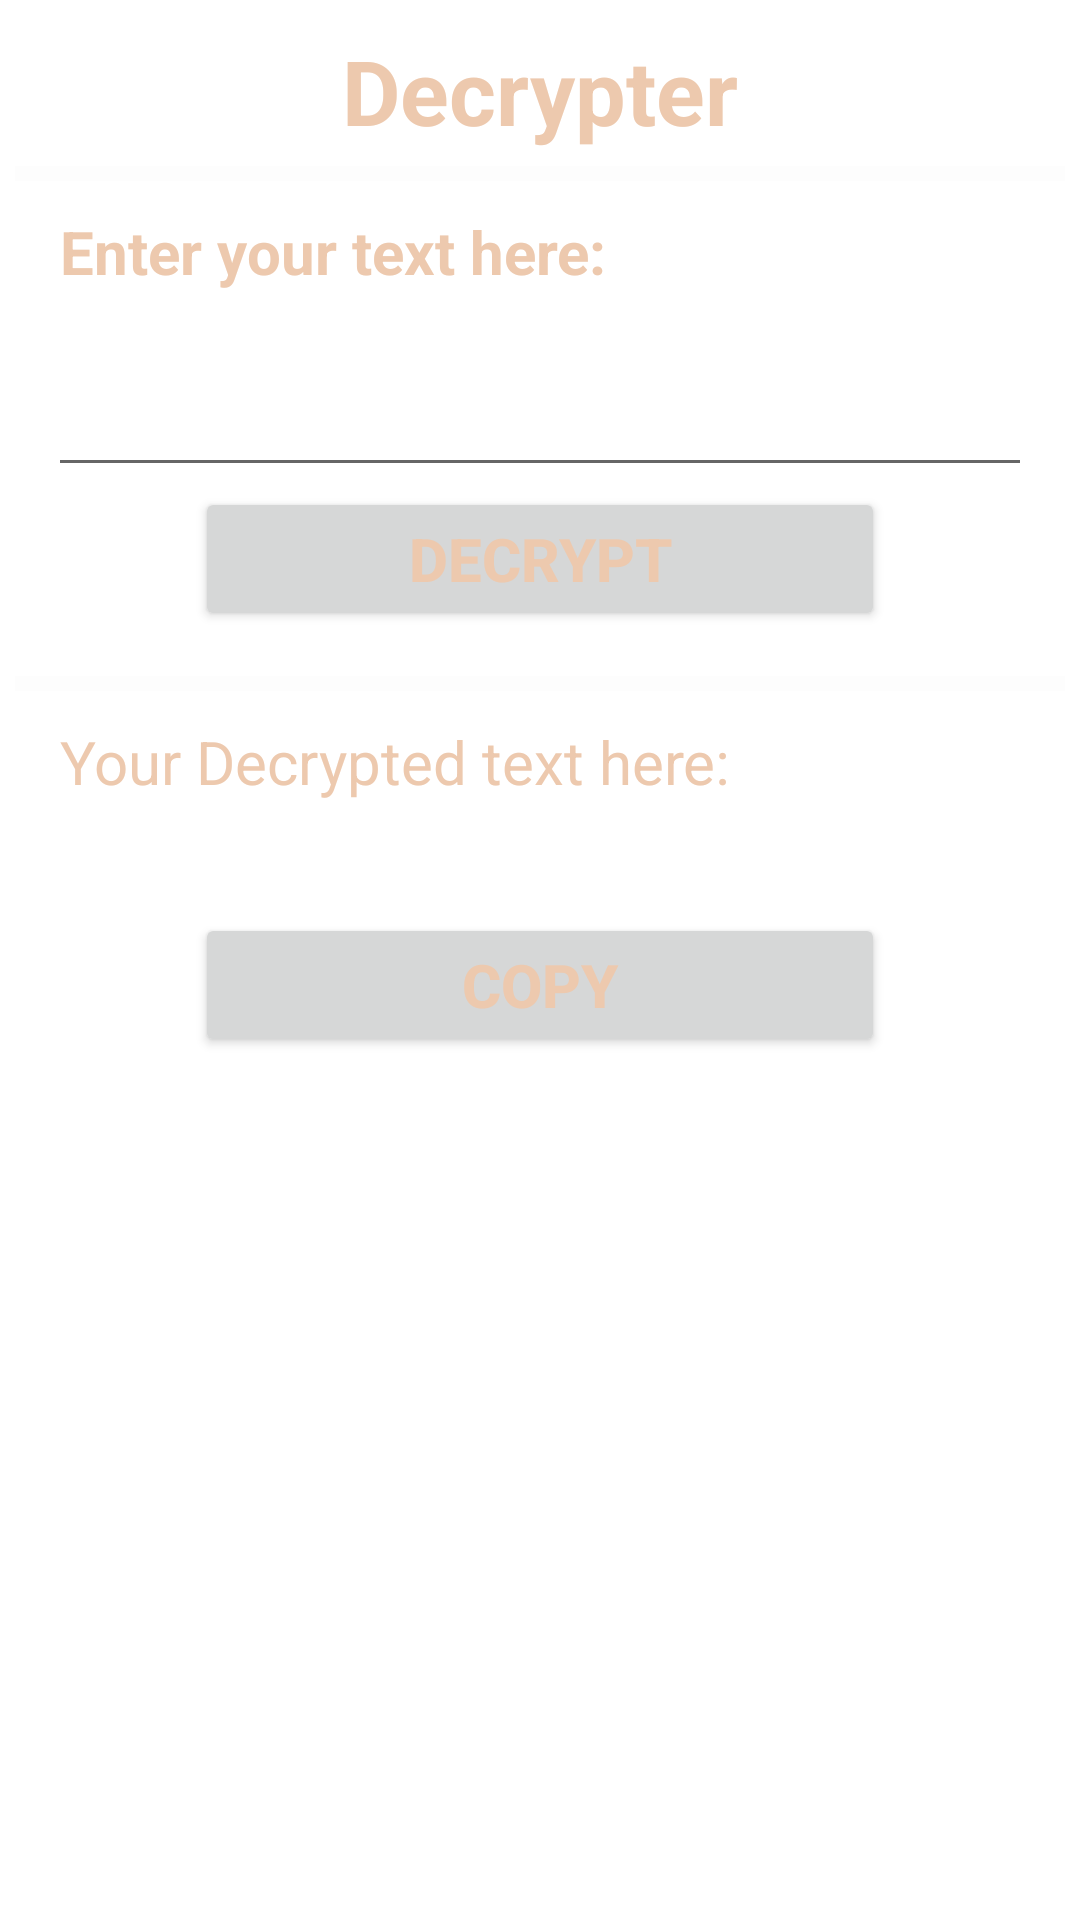

Here is an Android app screen rendered from its layout file. Give the layout XML and the strings, colors and styles it references.
<!-- AndroidManifest.xml: application theme Theme.Cryptoking -->
<!-- res/layout/activity_decoder.xml -->
<?xml version="1.0" encoding="utf-8"?>
<ScrollView xmlns:android="http://schemas.android.com/apk/res/android"
    xmlns:app="http://schemas.android.com/apk/res-auto"
    xmlns:tools="http://schemas.android.com/tools"
    android:layout_width="match_parent"
    android:layout_height="match_parent"
    android:orientation="vertical"
    android:background="@drawable/background5"
    tools:context=".Decoder">

    <LinearLayout
        android:layout_width="match_parent"
        android:layout_height="wrap_content"
        android:orientation="vertical"
        android:layout_margin="5dp">

        <LinearLayout
            android:layout_width="match_parent"
            android:layout_height="wrap_content"
            android:orientation="vertical"
            android:layout_marginTop="5dp">

            <TextView
                android:layout_width="wrap_content"
                android:layout_height="wrap_content"
                android:layout_gravity="center"
                android:text="Decrypter"
                android:textSize="30sp"
                android:textStyle="bold"
                android:textColor="#EDC9AE"/>
        </LinearLayout>
        <LinearLayout
            android:layout_width="match_parent"
            android:layout_height="wrap_content"
            android:orientation="vertical"
            android:layout_gravity="center"
            android:layout_marginTop="5dp">
            <View
                android:id="@+id/divider1"
                android:layout_width="wrap_content"
                android:layout_height="5dp"
                android:background="#66FAFAFA"/>
        </LinearLayout>
        <LinearLayout
            android:layout_width="match_parent"
            android:layout_height="wrap_content"
            android:orientation="vertical"
            android:layout_marginTop="5dp"
            android:layout_marginLeft="15dp"
            android:layout_marginRight="15dp">
             <TextView
                 android:layout_width="wrap_content"
                 android:layout_height="wrap_content"
                 android:text="Enter your text here:"
                 android:textColor="#EDC9AE"
                 android:textStyle="bold"
                 android:textSize="20sp"
                 android:layout_marginTop="5dp"
                 android:layout_gravity="left"/>

            <EditText
                android:id="@+id/etdec"
                android:layout_width="360dp"
                android:layout_height="60dp"
                android:layout_gravity="center"
                android:textSize="20sp"
                android:textColor="#FAFAFA"
                android:layout_marginTop="5dp"/>
            <Button
                android:layout_width="230dp"
                android:layout_height="wrap_content"
                android:layout_gravity="center"
                android:text="Decrypt"
                android:textStyle="bold"
                android:textSize="20sp"
                android:textColor="#EDC9AE"
                android:onClick="dec"/>
        </LinearLayout>
        <LinearLayout
            android:layout_width="match_parent"
            android:layout_height="wrap_content"
            android:orientation="vertical"
            android:layout_gravity="center"
            android:layout_marginTop="15dp">
            <View
                android:layout_width="wrap_content"
                android:layout_height="5dp"
                android:background="#66FAFAFA"/>
        </LinearLayout>
        <LinearLayout
            android:layout_width="wrap_content"
            android:layout_height="wrap_content"
            android:orientation="vertical"
            android:layout_marginTop="5dp"
            android:layout_marginLeft="15dp"
            android:layout_marginRight="15dp">
            <TextView
                android:layout_width="wrap_content"
                android:layout_height="wrap_content"
                android:text="Your Decrypted text here:"
                android:textColor="#EDC9AE"
                android:textSize="20sp"
                android:layout_marginTop="5dp"
                android:layout_gravity="left"/>
            <TextView
                android:id="@+id/dectv"
                android:layout_width="wrap_content"
                android:layout_height="wrap_content"
                android:textColor="#FAFAFA"
                android:textSize="20sp"
                android:layout_marginTop="5dp"
                android:layout_gravity="left"/>
        </LinearLayout>
        <LinearLayout
            android:layout_width="match_parent"
            android:layout_height="wrap_content"
            android:orientation="vertical"
            android:layout_marginTop="5dp"
            android:layout_marginRight="15dp"
            android:layout_marginLeft="15dp">
            <Button
                android:id="@+id/btncp1"
                android:layout_width="230dp"
                android:layout_height="wrap_content"
                android:layout_gravity="center"
                android:text="Copy"
                android:textStyle="bold"
                android:textSize="20sp"
                android:textColor="#EDC9AE"
                android:onClick="cp1"/>
        </LinearLayout>

    </LinearLayout>
</ScrollView>
<!-- resources referenced by this layout -->
<resources>
  <style name="Theme.Cryptoking" parent="Theme.MaterialComponents.DayNight.DarkActionBar">
          
          <item name="colorPrimary">@color/purple_500</item>
          <item name="colorPrimaryVariant">@color/purple_700</item>
          <item name="colorOnPrimary">@color/white</item>
          
          <item name="colorSecondary">@color/teal_200</item>
          <item name="colorSecondaryVariant">@color/teal_700</item>
          <item name="colorOnSecondary">@color/black</item>
          
          <item name="android:statusBarColor" tools:targetApi="l">?attr/colorPrimaryVariant</item>
          
      </style>
  <!-- not gathered from this repository: default colours our renderer supplied (Android Studio template values) -->
  <color name="purple_500">#FF6200EE</color>
  <color name="purple_700">#FF3700B3</color>
  <color name="teal_200">#FF03DAC5</color>
  <color name="teal_700">#FF018786</color>
  <color name="black">#FF000000</color>
  <color name="white">#FFFFFFFF</color>
</resources>
